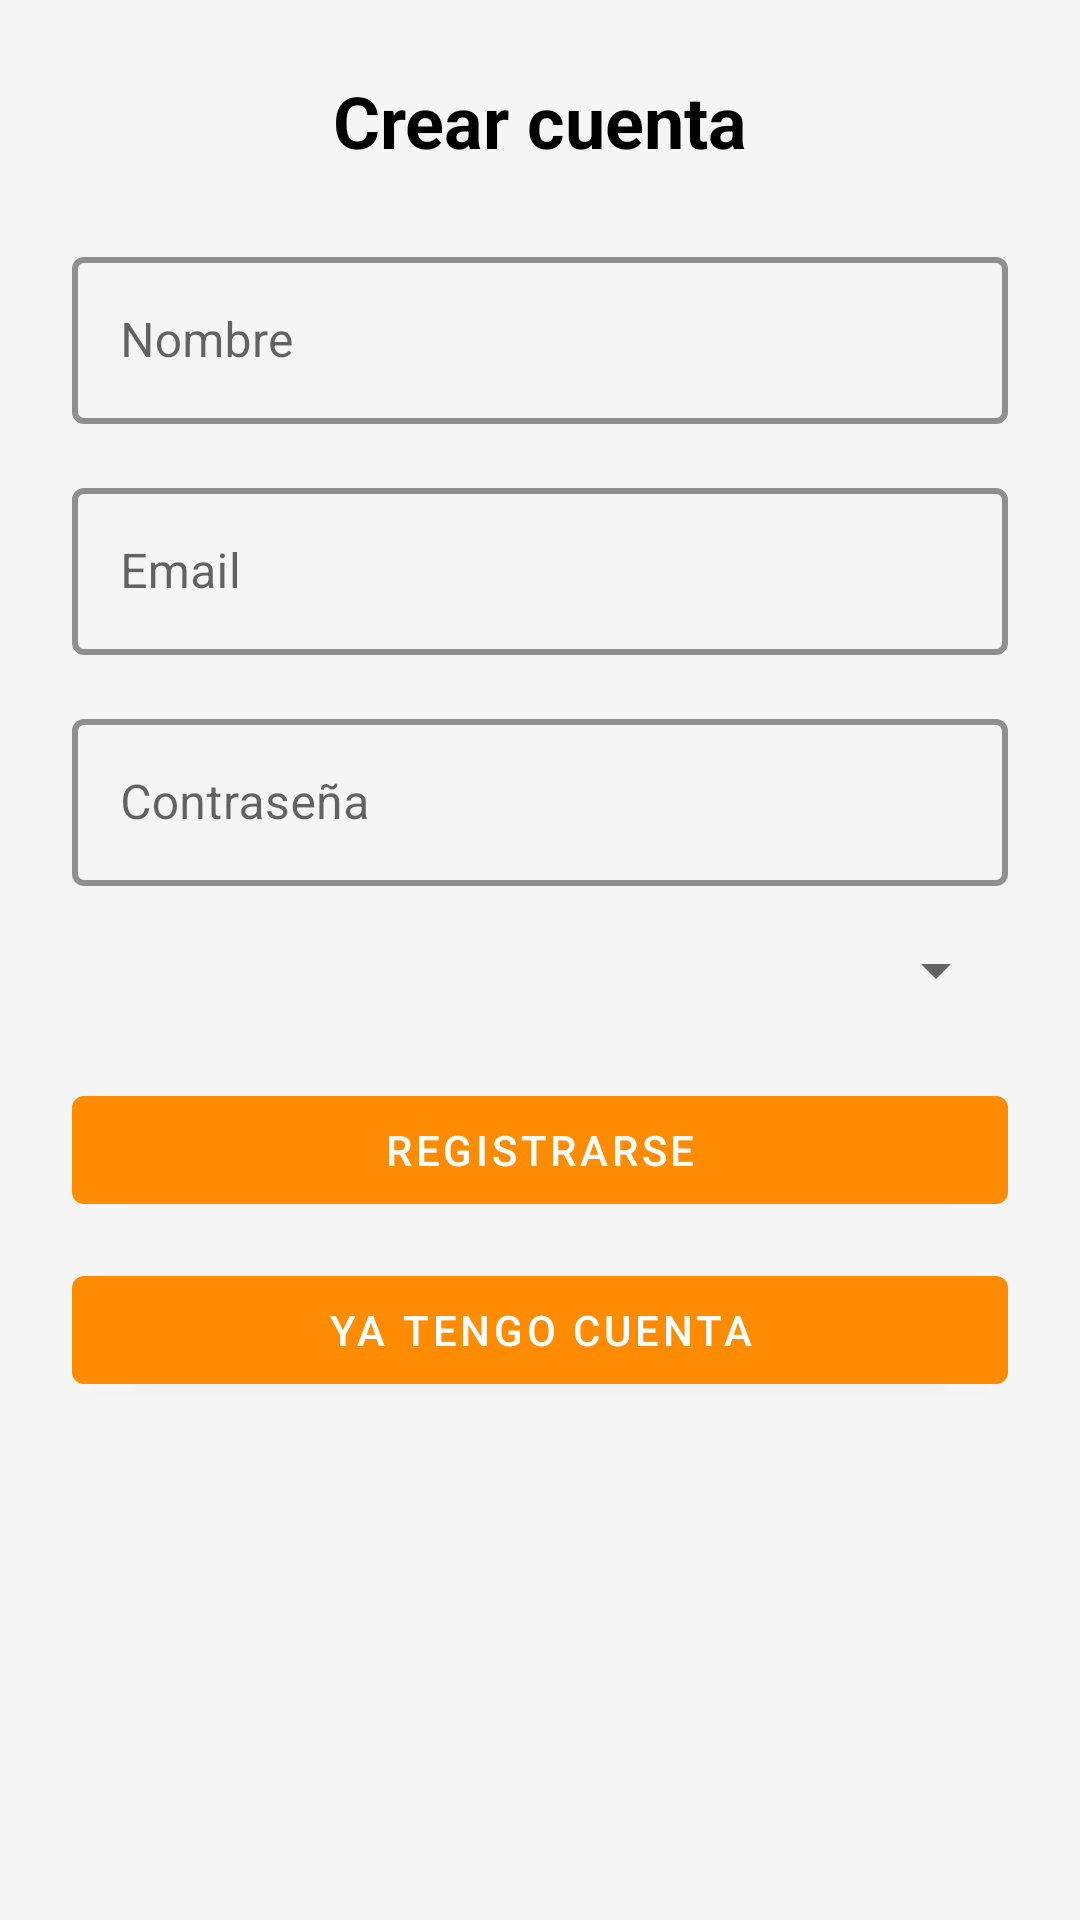

This screen was rendered from an Android layout file. Write that file and the resources it references.
<!-- AndroidManifest.xml: application theme Theme.HoopTracker -->
<!-- res/layout/fragment_register.xml -->
<?xml version="1.0" encoding="utf-8"?>
<ScrollView
    xmlns:android="http://schemas.android.com/apk/res/android"
    xmlns:app="http://schemas.android.com/apk/res-auto"
    android:layout_width="match_parent"
    android:layout_height="match_parent"
    android:padding="24dp">
    

    <androidx.constraintlayout.widget.ConstraintLayout
        android:layout_width="match_parent"
        android:layout_height="wrap_content">

        <TextView
            android:id="@+id/txtTitle"
            android:layout_width="0dp"
            android:layout_height="wrap_content"
            android:text="@string/crear_cuenta"
            android:textSize="24sp"
            android:textStyle="bold"
            android:gravity="center"
            android:textColor="?attr/colorOnSurface"
            app:layout_constraintTop_toTopOf="parent"
            app:layout_constraintStart_toStartOf="parent"
            app:layout_constraintEnd_toEndOf="parent" />

        <com.google.android.material.textfield.TextInputLayout
            android:id="@+id/inputName"
            style="@style/Widget.MaterialComponents.TextInputLayout.OutlinedBox"
            android:layout_width="0dp"
            android:layout_height="wrap_content"
            android:layout_marginTop="24dp"
            app:boxStrokeColor="?attr/colorPrimary"
            app:boxStrokeWidth="2dp"
            app:layout_constraintStart_toStartOf="parent"
            app:layout_constraintEnd_toEndOf="parent"
            app:layout_constraintTop_toBottomOf="@id/txtTitle">

            <com.google.android.material.textfield.TextInputEditText
                android:id="@+id/edtName"
                android:layout_width="match_parent"
                android:layout_height="wrap_content"
                android:hint="@string/nombre"
                android:inputType="textPersonName"/>
        </com.google.android.material.textfield.TextInputLayout>

        <com.google.android.material.textfield.TextInputLayout
            android:id="@+id/inputEmail"
            style="@style/Widget.MaterialComponents.TextInputLayout.OutlinedBox"
            android:layout_width="0dp"
            android:layout_height="wrap_content"
            android:layout_marginTop="16dp"
            app:boxStrokeColor="?attr/colorPrimary"
            app:boxStrokeWidth="2dp"
            app:layout_constraintTop_toBottomOf="@id/inputName"
            app:layout_constraintStart_toStartOf="parent"
            app:layout_constraintEnd_toEndOf="parent">

            <com.google.android.material.textfield.TextInputEditText
                android:id="@+id/edtEmail"
                android:layout_width="match_parent"
                android:layout_height="wrap_content"
                android:hint="@string/email"
                android:inputType="textEmailAddress"/>
        </com.google.android.material.textfield.TextInputLayout>

        <com.google.android.material.textfield.TextInputLayout
            android:id="@+id/inputPassword"
            style="@style/Widget.MaterialComponents.TextInputLayout.OutlinedBox"
            android:layout_width="0dp"
            android:layout_height="wrap_content"
            android:layout_marginTop="16dp"
            app:boxStrokeColor="?attr/colorPrimary"
            app:boxStrokeWidth="2dp"
            app:layout_constraintTop_toBottomOf="@id/inputEmail"
            app:layout_constraintStart_toStartOf="parent"
            app:layout_constraintEnd_toEndOf="parent">

            <com.google.android.material.textfield.TextInputEditText
                android:id="@+id/edtPassword"
                android:layout_width="match_parent"
                android:layout_height="wrap_content"
                android:hint="@string/contrase_a"
                android:inputType="textPassword"/>
        </com.google.android.material.textfield.TextInputLayout>

        <Spinner
            android:id="@+id/spnRole"
            android:layout_width="0dp"
            android:layout_height="wrap_content"
            android:layout_marginTop="16dp"
            app:layout_constraintTop_toBottomOf="@id/inputPassword"
            app:layout_constraintStart_toStartOf="parent"
            app:layout_constraintEnd_toEndOf="parent" />

        <com.google.android.material.button.MaterialButton
            android:id="@+id/btnRegister"
            android:layout_width="0dp"
            android:layout_height="wrap_content"
            android:text="@string/registrarse"
            android:textColor="?attr/colorOnPrimary"
            android:layout_marginTop="24dp"
            app:backgroundTint="?attr/colorPrimary"
            app:layout_constraintTop_toBottomOf="@id/spnRole"
            app:layout_constraintStart_toStartOf="parent"
            app:layout_constraintEnd_toEndOf="parent" />

        <com.google.android.material.button.MaterialButton
            android:id="@+id/btnGoToLogin"
            android:layout_width="0dp"
            android:layout_height="wrap_content"
            android:text="@string/ya_tengo_cuenta"
            android:textColor="?attr/colorOnPrimary"
            android:layout_marginTop="12dp"
            app:backgroundTint="?attr/colorPrimary"
            app:layout_constraintTop_toBottomOf="@id/btnRegister"
            app:layout_constraintStart_toStartOf="parent"
            app:layout_constraintEnd_toEndOf="parent" />

    </androidx.constraintlayout.widget.ConstraintLayout>

</ScrollView>
<!-- resources referenced by this layout -->
<resources>
  <string name="contrase_a">Contraseña</string>
  <string name="crear_cuenta">Crear cuenta</string>
  <string name="email">Email</string>
  <string name="nombre">Nombre</string>
  <string name="registrarse">Registrarse</string>
  <string name="ya_tengo_cuenta">Ya tengo cuenta</string>
  <style name="Theme.HoopTracker" parent="Theme.MaterialComponents.DayNight.NoActionBar">
  
          <item name="colorPrimary">@color/orange_primary</item>
          <item name="colorPrimaryVariant">@color/orange_dark</item>
          <item name="colorOnPrimary">@color/white</item>
  
          <item name="android:windowBackground">@color/white_soft</item>
          <item name="colorSurface">@color/white_soft</item>
          <item name="colorOnSurface">@color/black</item>
  
          <item name="colorAccent">@color/orange_primary</item>
  
      </style>
  <color name="orange_primary">#FF8C00</color>
  <color name="orange_dark">#CC7000</color>
  <color name="white">#FFFFFFFF</color>
  <color name="white_soft">#FFF5F5F5</color>
  <color name="black">#FF000000</color>
</resources>
